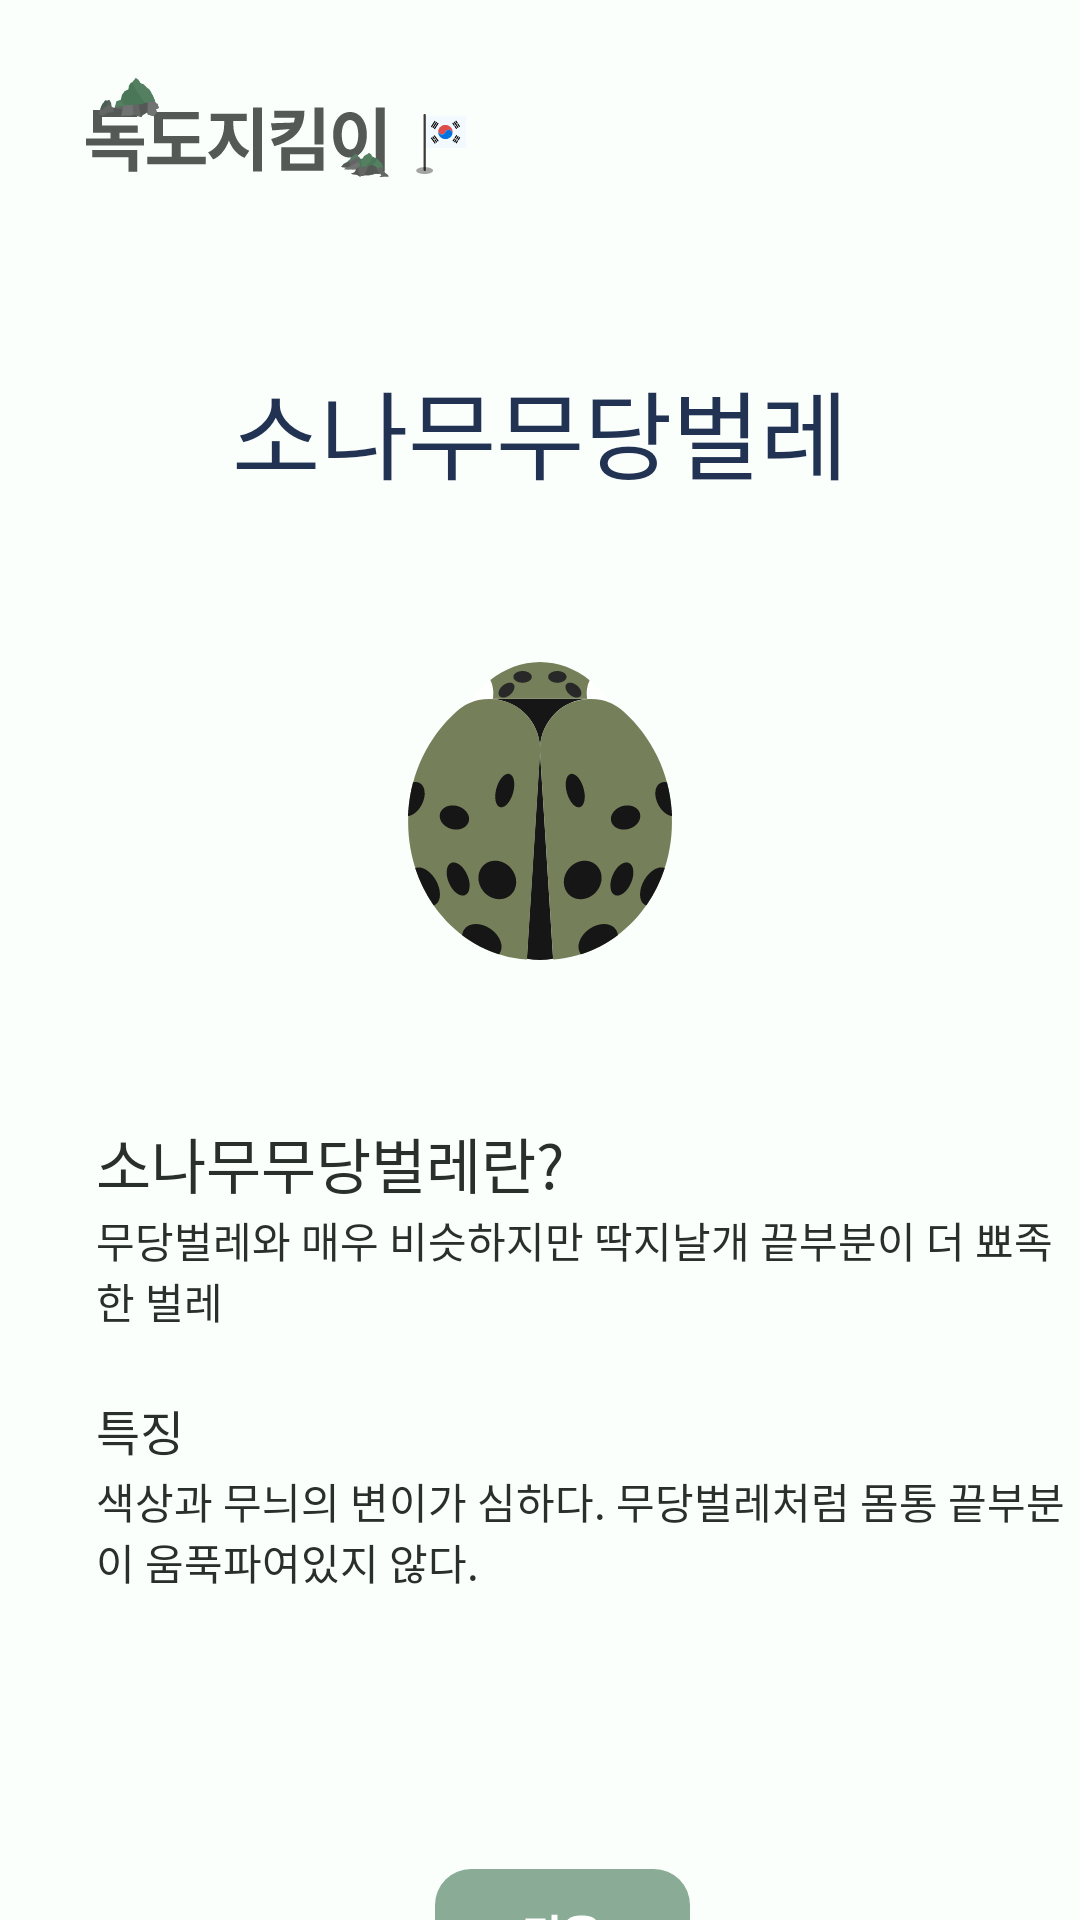

Reconstruct the res/layout file that produces this screen, plus the resources it refers to.
<!-- AndroidManifest.xml: application theme Theme.AppCompat.NoActionBar -->
<!-- res/layout/activity_detail_insect6.xml -->
<?xml version="1.0" encoding="utf-8"?>
<androidx.constraintlayout.widget.ConstraintLayout xmlns:android="http://schemas.android.com/apk/res/android"
    xmlns:app="http://schemas.android.com/apk/res-auto"
    android:layout_width="match_parent"
    android:layout_height="match_parent"
    android:background="#FAFFFC">

    <androidx.appcompat.widget.AppCompatButton
        android:id="@+id/buttonDokdoDetailPlant"
        android:layout_width="127.76dp"
        android:layout_height="35dp"
        android:layout_marginStart="28dp"
        android:layout_marginTop="26dp"
        android:background="@drawable/ic_logo2"
        app:layout_constraintStart_toStartOf="parent"
        app:layout_constraintTop_toTopOf="parent" />

    <TextView
        android:id="@+id/textviewFishDetailHair"
        android:layout_width="wrap_content"
        android:layout_height="wrap_content"
        android:layout_marginTop="120dp"
        android:fontFamily="@font/comfortaabold"
        android:text="소나무무당벌레"
        android:textColor="#223253"
        android:textSize="32sp"
        app:layout_constraintEnd_toEndOf="parent"
        app:layout_constraintStart_toStartOf="parent"
        app:layout_constraintTop_toTopOf="parent" />

    <ImageView
        android:id="@+id/imageviewDetailHair"
        android:layout_width="wrap_content"
        android:layout_height="wrap_content"
        android:layout_marginTop="54dp"
        android:src="@drawable/ic_insect6"
        app:layout_constraintEnd_toEndOf="parent"
        app:layout_constraintStart_toStartOf="parent"
        app:layout_constraintTop_toBottomOf="@id/textviewFishDetailHair" />

    <TextView
        android:layout_width="wrap_content"
        android:layout_height="wrap_content"
        android:text="소나무무당벌레란?"
        android:fontFamily="@font/pretendardextrabold"
        android:textSize="20sp"
        android:textColor="#292F2B"
        android:layout_marginStart="32dp"
        android:layout_marginTop="373dp"
        app:layout_constraintTop_toTopOf="parent"
        app:layout_constraintStart_toStartOf="parent"/>

    <TextView
        android:layout_width="325dp"
        android:layout_height="wrap_content"
        android:layout_marginStart="32dp"
        android:layout_marginTop="403dp"
        android:fontFamily="@font/pretendardmedium"
        android:text="무당벌레와 매우 비슷하지만 딱지날개 끝부분이 더 뾰족한 벌레"
        android:textColor="#292F2B"
        android:textSize="14sp"
        app:layout_constraintStart_toStartOf="parent"
        app:layout_constraintTop_toTopOf="parent" />

    <TextView
        android:layout_width="wrap_content"
        android:layout_height="wrap_content"
        android:layout_marginStart="32dp"
        android:layout_marginTop="465dp"
        android:fontFamily="@font/pretendardsemibold"
        android:text="특징"
        android:textColor="#292F2B"
        android:textSize="16sp"
        app:layout_constraintStart_toStartOf="parent"
        app:layout_constraintTop_toTopOf="parent" />

    <TextView
        android:layout_width="325dp"
        android:layout_height="wrap_content"
        android:layout_marginStart="32dp"
        android:layout_marginTop="490dp"
        android:fontFamily="@font/pretendardmedium"
        android:text="색상과 무늬의 변이가 심하다. 무당벌레처럼 몸통 끝부분이 움푹파여있지 않다. "
        android:textColor="#292F2B"
        android:textSize="14sp"
        app:layout_constraintStart_toStartOf="parent"
        app:layout_constraintTop_toTopOf="parent" />

    <ImageButton
        android:id="@+id/nextBtn"
        android:layout_width="85dp"
        android:layout_height="45dp"
        android:layout_marginStart="145dp"
        android:layout_marginTop="623dp"
        app:layout_constraintStart_toStartOf="parent"
        app:layout_constraintTop_toTopOf="parent"
        android:src="@drawable/ic_nextbutton"/>



</androidx.constraintlayout.widget.ConstraintLayout>
<!-- resources referenced by this layout -->
<resources>
  <!-- drawable ic_insect6: vector/xml drawable (drawable, 6377 chars, omitted) -->
  <!-- drawable ic_logo2: vector/xml drawable (drawable, 11234 chars, omitted) -->
  <!-- drawable ic_nextbutton (drawable) -->
  <vector xmlns:android="http://schemas.android.com/apk/res/android"
      android:width="85dp"
      android:height="45dp"
      android:viewportWidth="85"
      android:viewportHeight="45">
    <path
        android:pathData="M12,0L73,0A12,12 0,0 1,85 12L85,33A12,12 0,0 1,73 45L12,45A12,12 0,0 1,0 33L0,12A12,12 0,0 1,12 0z"
        android:fillColor="#8AAC97"/>
    <path
        android:pathData="M40.813,20.5H42.906V22.125H40.813V29.469H38.813V15.219H40.813V20.5ZM30.156,16.531H36.828V18.141H32.141V24.375C33.224,24.365 34.208,24.326 35.094,24.258C35.984,24.19 36.885,24.078 37.797,23.922L38.016,25.594C37.036,25.76 36.068,25.872 35.109,25.93C34.156,25.987 33.044,26.016 31.773,26.016H31.359H30.156V16.531ZM48.906,15.484C49.953,15.484 50.865,15.596 51.641,15.82C52.422,16.039 53.023,16.359 53.445,16.781C53.867,17.198 54.078,17.693 54.078,18.266C54.078,18.833 53.867,19.326 53.445,19.742C53.023,20.154 52.424,20.469 51.648,20.688C50.872,20.906 49.958,21.016 48.906,21.016C47.859,21.016 46.945,20.906 46.164,20.688C45.383,20.469 44.779,20.154 44.352,19.742C43.93,19.326 43.719,18.833 43.719,18.266C43.719,17.693 43.93,17.198 44.352,16.781C44.779,16.359 45.383,16.039 46.164,15.82C46.945,15.596 47.859,15.484 48.906,15.484ZM42.422,21.844H55.391V23.438H42.422V21.844ZM43.922,24.438H53.844V29.281H43.922V24.438ZM45.797,18.266C45.792,18.662 46.057,18.961 46.594,19.164C47.13,19.367 47.901,19.469 48.906,19.469C49.901,19.469 50.667,19.367 51.203,19.164C51.745,18.961 52.016,18.662 52.016,18.266C52.016,17.859 51.745,17.552 51.203,17.344C50.667,17.135 49.901,17.031 48.906,17.031C47.901,17.031 47.13,17.135 46.594,17.344C46.057,17.552 45.792,17.859 45.797,18.266ZM51.891,27.688V26.016H45.891V27.688H51.891Z"
        android:fillColor="#ffffff"/>
  </vector>
</resources>
